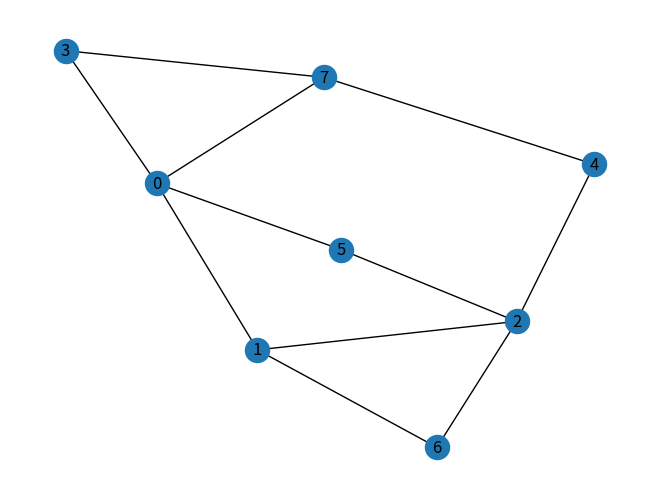

Python code for this plot:
#!/usr/bin/env python3
  
from collections import defaultdict 
import random 
from sys import stderr, exit
import networkx as nx
import matplotlib.pyplot as plt

class Graph(): 
  
    def __init__(self, num_nodes:int): 
        """Constructor: a graph is the number of its nodes (n), the number of its edges (m), and a dictionary (graph) associating to each node the list of its neighbors. The labels of the nodes are the integers in [0,n)."""
        self.n = num_nodes 
        self.m = 0 
        self.graph = defaultdict(list) 

    def add_edge(self, v:int, u:int): 
        """Add one edge to the undirected graph"""
        self.graph[v].append(u) 
        self.graph[u].append(v)
        self.m += 1

    def check_edge(self, v:int, u:int):
        """Checks if an (u,v) edge exists"""
        return  u in self.graph[v]

    def list_edges(self):
        """Returns a list containing all the existent edges"""
        return [ (v, u) for v in range(self.n) for u in range(self.n) if self.check_edge(v, u) ]

    def list_nonedges(self):
        """Returns a list containing all the non-existent edges"""
        return [ (v, u) for v in range(self.n) for u in range(self.n) if u != v and not self.check_edge(v, u) ]

    def dfs_util(self, v:int, visited:list): 
        """DFS with v initial node"""
        visited[v] = True
        for node in self.graph[v]: 
            if visited[node] == False: 
                self.dfs_util(node, visited)
                
    def is_connected(self, return_not_connected=False):
        """Return if the graph is connected or not, by using DFS"""
        v = 0
        visited = [False] * (self.n)
        not_conn = []

        self.dfs_util(v, visited)
        for i in range(self.n): 
            if not visited[i]:
                not_conn.append(i)
        #sys.stderr.write(f"visited: {visited}\n")
        #sys.stderr.write(f"len not_conn: {len(not_conn)}\n")

        if(len(not_conn) != 0):
            if(return_not_connected):
                return False, not_conn
            else:
                return False, []
        return True, []

    def dfs_spanning(self, v:int, dad:int, visited:list): 
        """DFS that keeps track of visited nodes"""
        visited[v] = dad

        for node in self.graph[v]: 
            if visited[node] == -1: 
                self.dfs_spanning(node, v, visited) 

    def spanning_tree(self):
        """Returns:
        - the spanning tree in the form of a routing table
        - list of nodes not touched by the spanning tree"""  
        v = 0
        visited = [-1] * (self.n)

        spanning_tree = []
        not_visited = []

        self.dfs_spanning(v, v, visited)
        for i in range(self.n): 
            if visited[i] == -1:
                not_visited.append(i)
            else:
                spanning_tree.append((i, visited[i]))
        
        return spanning_tree, not_visited

# RENDITIONS AND VISUALIZATIONS:
    def to_str(self):
        str_rep = f"{self.n} {self.m}\n"
        for tail,head in self.list_edges():
            str_rep += f"{tail} {head}\n"
        return str_rep

    def to_json(self):
        """Returns a string containing the list of all edges"""
        import json
        return json.dumps(self.graph)

    def get_n(self):
        """Returns the number of nodes"""
        return self.n

    def get_m(self):
        """Returns the number of arcs"""
        return self.m
    
# SECTION FRIEND FUNCTIONS:

def graph_union(list_of_graphs):
    num_nodes = sum(g.n for g in list_of_graphs)
    union_graph = Graph(num_nodes)
    offset = 0 # number of previously already included nodes
    for g in list_of_graphs:
        for tail,head in g.list_edges():
            union_graph.add_edge(tail+offset, head+offset)
        offset += g.n
    return union_graph
    
# SECTION GENERATORS:

def generate_tree_edges(prufer:list,m:int, g:Graph):
    """Generating a labelled tree via Prufer's proof of Cayley's theorem"""
    num_nodes = m + 2
    graph_print = ""

    # Initialize the array of vertices
    vertex_set = [0] * num_nodes

    # Counting Number of occurrences of vertex in code
    for i in range(num_nodes - 2):
        vertex_set[prufer[i]] += 1

    # Find the smallest label not present in prufer[].
    for i in range(num_nodes - 2):
        for j in range(num_nodes):
            # If j+1 is not present in prufer set
            if (vertex_set[j] == 0):
                # Remove from Prufer set and add the pair to the graph
                vertex_set[j] = -1

                g.add_edge(j, prufer[i])

                vertex_set[prufer[i]] -= 1

                graph_print = graph_print+f"{j} {prufer[i]}\n"
                break

    # For the last element
    j = 0
    head = -1
    for i in range(num_nodes):
        if (vertex_set[i] == 0 and j == 0):
            head = i
            j += 1
        elif (vertex_set[i] == 0 and j == 1):
            g.add_edge(head, i)
            graph_print = graph_print + f"{head} {i}\n"
            break

    return g

def is_connected_seed(seed:int):
    """Returns True if the given seed would generate a connected graph, False otherwise."""
    # We reserve those seed divisible by 3 to the NOT solvable instances
    return (seed % 3) != 0


def gen_instance_seed(connected=None):
    """This function returns a random seed to generate a graph instance with the specificated connectivity."""
    random.seed(None)
    seed = random.randint(10002, 99999)
    # Check connectedness requirement:
    if connected == None:
        return seed
    # ajust seed if not suitable:
    if connected != is_connected_seed(seed):
        # We reserve those seed divisible by 3 to the NOT connected graphs
        if connected:
            seed -= random.randrange(1, 3)   
        else:
            seed -= (seed % 3)  
    return seed

def generate_connected_graph(n:int, m:int, TAc, LANG):
    """When called with n-1 <= m <= (n * (n-1) )//2, this function generates and returns a simple connected graph with n nodes and m edges.
       Otherwise, it explains the problem and terminates the service.
       Generation of the graph: first creates a random labelled tree using Cayley's bijection, and then adds the m-(n-1) additional edges at random."""
    if m > (n * (n-1) )//2:
            TAc.print(LANG.render_feedback("m-too-big", f'Error: m is too big. I can\'t generate a simple graph with m={m} edges over n={n} nodes. Try to give me a smaller value for the argument m.'), "red", ["bold"])
            exit(0)
    if(m < n- 1):
        TAc.print(LANG.render_feedback("m-too-small", f'Error: I can not generate a connected graph over n={n} nodes and with only m={m} edges.'), "yellow", ["bold"])
        exit(0)
    g = Graph(n)

    length = n-2 # m
    arr = [0] * length

    # Generate a random array
    for i in range(length):
        arr[i] = random.randint(0, length + 1) # tolgo il +1?

    g = generate_tree_edges(arr, length, g)

    available_edges = g.list_nonedges()
    # Randomly add edges until you reach m
    for i in range(m-n+1):
        rnd_index = random.randrange(len(available_edges))
        g.add_edge(available_edges[rnd_index][0], available_edges[rnd_index][1])
        del available_edges[rnd_index]
    return g

def generate_disconnected_graph(n:int, m:int, TAc, LANG):
    """Generates a NOT connected graph with n nodes and m edges.
       When called with m <= ((n-1) * (n-2) )//2, such a graph exists and the function can generate and return it.
       Otherwise, the problem is explained and the service is terminated.
       Generation of the graph: by creating two (or more) separated connected graphs."""
    if m > ((n-1) * (n-2) )//2:
            TAc.print(LANG.render_feedback("m-too-big", f'Error: m is too big. I can\'t generate a simple graph with m={m} edges over n={n} nodes. Try to give me a smaller value for the argument m.'), "red", ["bold"])
            exit(0)
    descriptor_list = [(n,m)] # obvious decomposition in a single connected component
    top_m = descriptor_list[-1][1]
    top_n = descriptor_list[-1][0]
    while top_m <= ((top_n-1) * (top_n-2))//2:
        try_n1 = random.randrange(1,top_n//2)
        try_n2 = top_n - try_n1
        while (try_n1*(try_n1-1)//2 + try_n2*(try_n2-1)//2 < top_m):
            try_n1 -= 1
            try_n2 += 1
        max_try_m1 = try_n1*(try_n1-1)//2
        max_try_m2 = try_n2*(try_n2-1)//2        
        min_try_m1 = top_m - max_try_m2
        try_m1 = random.randint(min_try_m1,max_try_m1)
        try_m2 = top_m - try_m1
        descriptor_list.append((try_n1,try_m1))
        descriptor_list.append((try_n2,try_m2))
        top_m = descriptor_list[-1][1]
        top_n = descriptor_list[-1][0]
    random.shuffle(descriptor_list)
    list_of_connected_components = []
    for n_tmp,m_tmp in descriptor_list:
        list_of_connected_components.append(generate_connected_graph(n_tmp,m_tmp, TAc, LANG))
    return graph_union(list_of_connected_components)

def generate_graph(n:int, m:int, seed:int, TAc, LANG):
    """Generates the pseudo-random graph <n, m, seed>."""
    random.seed(seed)
    if is_connected_seed(seed): # Generate connected graph
        g = generate_connected_graph(n, m, TAc=TAc, LANG=LANG) 
    else: # Generate NOT connected graph
        g = generate_disconnected_graph(n, m, TAc=TAc, LANG=LANG)
    
    return g

if __name__ == "__main__":

    n=8
    m=11
    grafo= generate_graph(n, m, seed=gen_instance_seed(True), TAc=None, LANG=None)
    print(grafo.to_str())

    print(grafo.is_connected(return_not_connected=True))
    '''

    n=7
    m=10
    grafo,gp = generate_connected_graph(n, m)
    print(gp)
    '''

    
    G = nx.Graph() # For networkx 

    for u, v in grafo.list_edges():
        G.add_edge(u, v)

    nx.draw(G, with_labels = True)
    plt.show()
